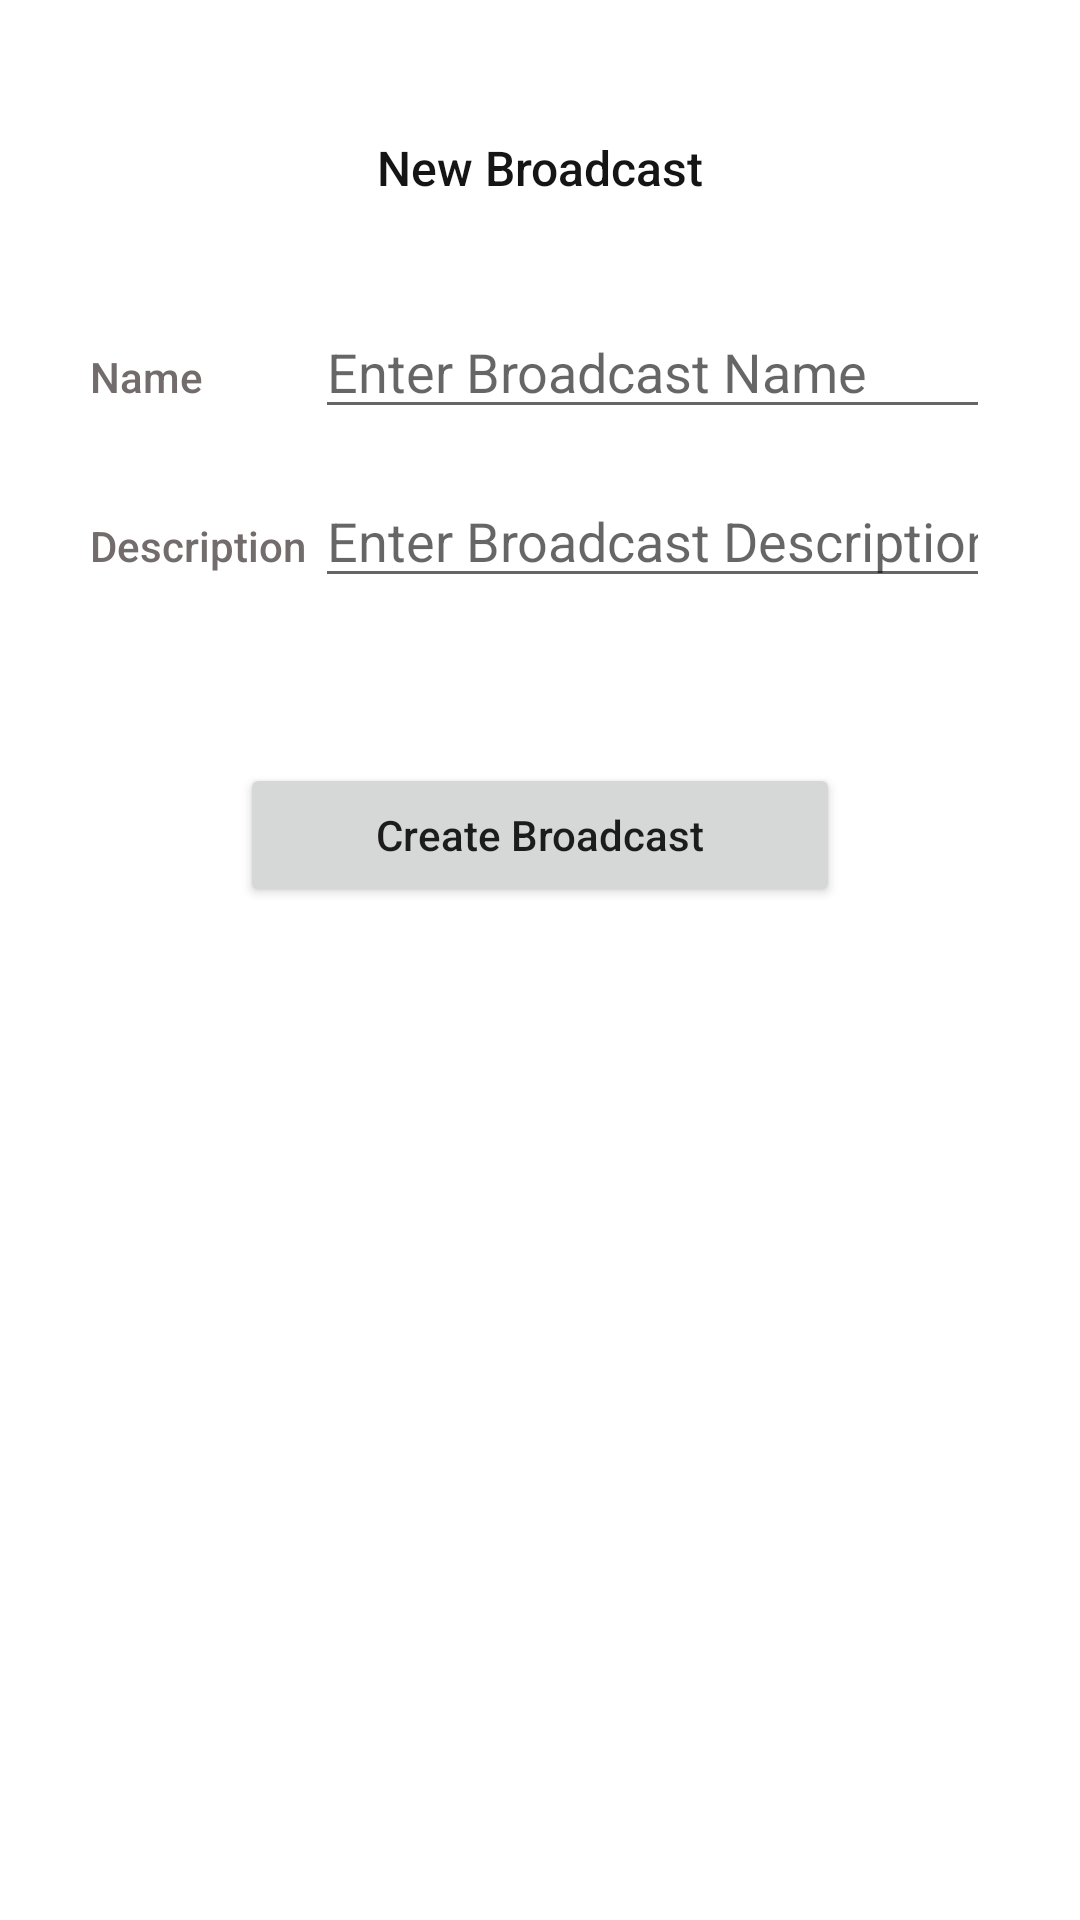

The Android layout XML behind this screen, and the referenced resources:
<!-- AndroidManifest.xml: application theme Theme.AppCompat.Light -->
<!-- res/layout/activity_create_broadcast.xml -->
<?xml version="1.0" encoding="utf-8"?>
<RelativeLayout xmlns:android="http://schemas.android.com/apk/res/android"
    xmlns:app="http://schemas.android.com/apk/res-auto"
    xmlns:tools="http://schemas.android.com/tools"
    android:orientation="vertical"
    android:layout_width="match_parent"
    android:layout_height="wrap_content"
    android:paddingLeft="15dp"
    android:paddingRight="15dp"
    android:focusable="true"
    android:clickable="true"
    android:background="@android:color/white">

    <com.google.android.material.appbar.AppBarLayout
        android:layout_width="match_parent"
        android:layout_height="wrap_content"
        android:theme="@style/AppTheme.AppBarOverlay"/>

    <LinearLayout
        android:layout_width="match_parent"
        android:layout_height="match_parent"
        android:layout_marginLeft="15dp"
        android:layout_marginTop="45dp"
        android:layout_marginRight="15dp"
        android:layout_marginBottom="25dp"
        android:orientation="vertical">

        <TableLayout
            android:layout_width="match_parent"
            android:layout_height="match_parent">
            
            <TableRow
                android:layout_width="match_parent"
                android:layout_height="25dp"
                android:paddingBottom="35dp">

                <LinearLayout
                    android:layout_width="match_parent"
                    android:layout_height="match_parent"
                    android:layout_weight="1"
                    android:orientation="horizontal">

                    <TextView
                        android:id="@+id/broadcast_title"
                        android:layout_width="match_parent"
                        android:layout_height="wrap_content"
                        android:fontFamily="sans-serif-medium"
                        android:gravity="center_horizontal"
                        android:text="New Broadcast"
                        android:textColor="#151515"
                        android:textSize="16sp" />
                </LinearLayout>

            </TableRow>
            
            <TableRow
                android:layout_width="match_parent"
                android:layout_height="25dp"
                android:paddingBottom="15dp">

                <LinearLayout
                    android:layout_width="0dp"
                    android:layout_height="match_parent"
                    android:layout_weight="1.00"
                    android:orientation="horizontal">

                    <TextView
                        android:id="@+id/broadcast_name_label"
                        android:layout_weight="0.25"
                        android:layout_width="0dp"
                        android:layout_height="wrap_content"
                        android:fontFamily="sans-serif-medium"
                        android:gravity="start"
                        android:text="Name"
                        android:textAppearance="?android:textAppearanceLarge"
                        android:textColor="#736C6D"
                        android:textSize="14sp" />
                    <EditText
                        android:layout_width="0dp"
                        android:layout_height="wrap_content"
                        android:layout_weight="0.75"
                        android:hint="@string/enter_broadcast_name"
                        android:id="@+id/broadcast_name"
                        android:autofillHints="Enter Broadcast Description"
                        android:inputType="text" />
                </LinearLayout>
            </TableRow>
            
            <TableRow
                android:layout_width="match_parent"
                android:layout_height="25dp"
                android:paddingBottom="55dp">

                <LinearLayout
                    android:layout_width="0dp"
                    android:layout_height="match_parent"
                    android:layout_weight="1.00"
                    android:orientation="horizontal">

                    <TextView
                        android:id="@+id/broadcast_description_label"
                        android:layout_weight="0.25"
                        android:layout_width="0dp"
                        android:layout_height="wrap_content"
                        android:fontFamily="sans-serif-medium"
                        android:gravity="start"
                        android:text="Description"
                        android:textAppearance="?android:textAppearanceLarge"
                        android:textColor="#736C6D"
                        android:textSize="14sp" />
                    <EditText
                        android:layout_width="0dp"
                        android:layout_height="wrap_content"
                        android:layout_weight="0.75"
                        android:hint="@string/enter_broadcast_description"
                        android:id="@+id/broadcast_description"
                        android:autofillHints="Enter Broadcast Description"
                        android:inputType="text" />
                </LinearLayout>
            </TableRow>
            
            <TableRow
                android:layout_width="match_parent"
                android:layout_height="25dp">
                <LinearLayout
                    android:layout_width="0dp"
                    android:layout_height="match_parent"
                    android:layout_weight="1.00"
                    android:orientation="horizontal">

                    <Space
                        android:layout_width="wrap_content"
                        android:layout_height="wrap_content"
                        android:layout_weight="1" />

                    <Button
                        android:id="@+id/create_broadcast"
                        android:layout_width="200dp"
                        android:layout_height="wrap_content"
                        android:fontFamily="sans-serif-medium"
                        android:gravity="center_horizontal|center_vertical"
                        android:onClick="onCreateBroadcast"
                        android:text="Create Broadcast"
                        android:textAppearance="?android:textAppearanceLarge"
                        android:textSize="14sp" />

                    <Space
                        android:layout_width="wrap_content"
                        android:layout_height="wrap_content"
                        android:layout_weight="1" />
                </LinearLayout>

            </TableRow>
        </TableLayout>
    </LinearLayout>
</RelativeLayout>
<!-- resources referenced by this layout -->
<resources>
  <string name="enter_broadcast_description">Enter Broadcast Description</string>
  <string name="enter_broadcast_name">Enter Broadcast Name</string>
  <style name="AppTheme.AppBarOverlay" parent="ThemeOverlay.AppCompat.Dark.ActionBar" />
</resources>
